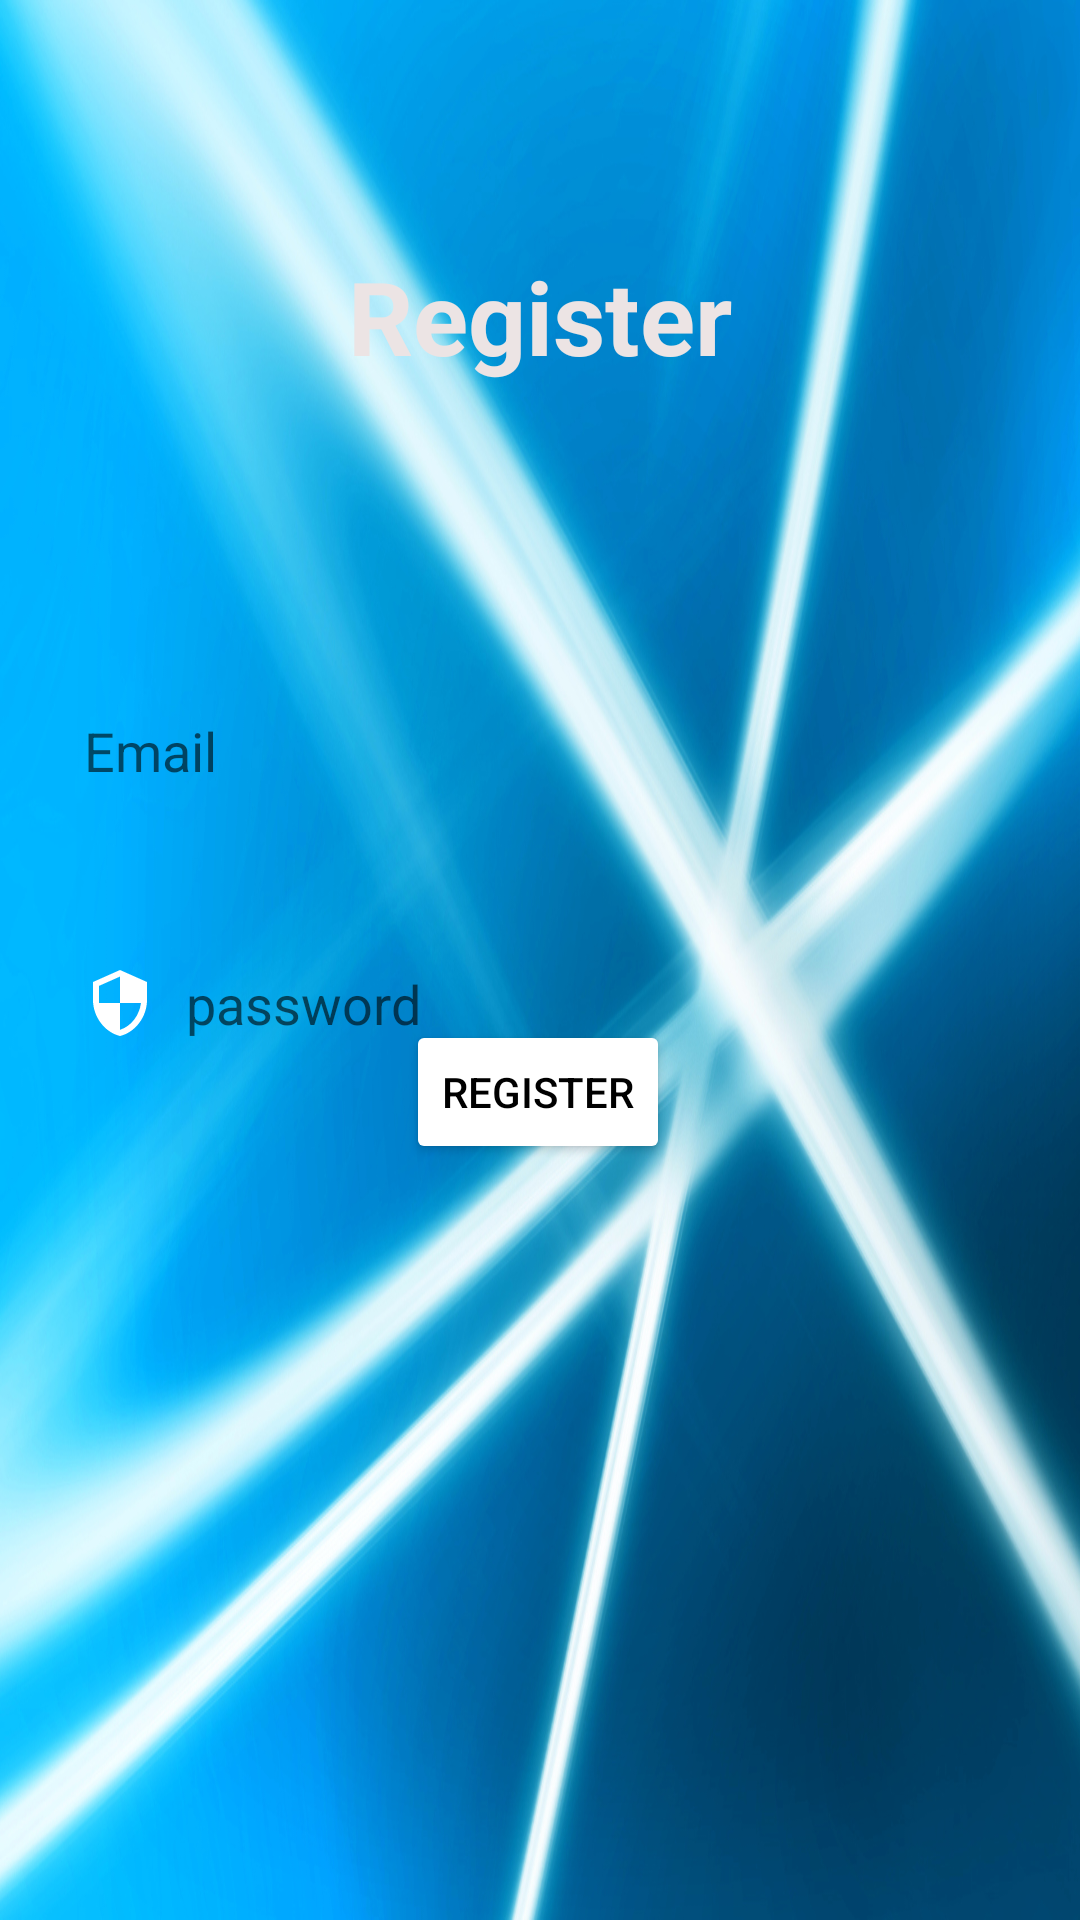

Android layout source for this screen:
<!-- AndroidManifest.xml: application theme Theme.BloodMenstrue -->
<!-- res/layout/activity_register.xml -->
<?xml version="1.0" encoding="utf-8"?>
<androidx.constraintlayout.widget.ConstraintLayout xmlns:android="http://schemas.android.com/apk/res/android"
    xmlns:app="http://schemas.android.com/apk/res-auto"
    xmlns:tools="http://schemas.android.com/tools"
    android:layout_width="match_parent"
    android:layout_height="match_parent"
    tools:context=".register"
    android:background="@drawable/bleue"
    android:id="@+id/register">

    <TextView
        android:id="@+id/textView"
        android:layout_width="wrap_content"
        android:layout_height="wrap_content"
        android:text="Register"
        android:textColor="#ECE4E4"
        android:textSize="34sp"
        android:textStyle="bold"
        app:layout_constraintBottom_toTopOf="@+id/button"
        app:layout_constraintEnd_toEndOf="parent"
        app:layout_constraintStart_toStartOf="parent"
        app:layout_constraintTop_toTopOf="parent"
        app:layout_constraintVertical_bias="0.27999997" />

    <EditText
        android:id="@+id/editTextTextPersonName"
        android:layout_width="0dp"
        android:layout_height="wrap_content"
        android:layout_marginStart="8dp"
        android:layout_marginTop="100dp"
        android:background="@drawable/style"
        android:drawableLeft="@drawable/ic_baseline_email"
        android:drawablePadding="10dp"
        android:ems="10"
        android:hint="Email"
        android:inputType="textEmailAddress"
        android:paddingLeft="20dp"
        android:paddingTop="10dp"
        android:paddingRight="10dp"
        android:paddingBottom="10dp"
        android:textColor="@color/white"
        app:layout_constraintEnd_toEndOf="parent"
        app:layout_constraintHorizontal_bias="0.4"
        app:layout_constraintStart_toStartOf="parent"
        app:layout_constraintTop_toBottomOf="@+id/textView"
        tools:ignore="MissingConstraints" />

    <EditText
        android:id="@+id/editTextTextPersonName2"
        android:layout_width="0dp"
        android:layout_height="wrap_content"
        android:layout_marginTop="40dp"
        android:background="@drawable/style"
        android:drawableLeft="@drawable/ic_baseline_security"
        android:drawablePadding="10dp"
        android:ems="10"
        android:hint="password"
        android:inputType="textWebPassword|textPassword"
        android:paddingLeft="20dp"
        android:paddingTop="10dp"
        android:paddingRight="10dp"
        android:paddingBottom="10dp"
        android:textColor="@color/white"
        app:layout_constraintEnd_toEndOf="parent"
        app:layout_constraintHorizontal_bias="0.445"
        app:layout_constraintStart_toStartOf="@+id/editTextTextPersonName"
        app:layout_constraintTop_toBottomOf="@+id/editTextTextPersonName" />

    <Button
        android:id="@+id/button"
        android:layout_width="wrap_content"
        android:layout_height="wrap_content"
        android:layout_marginBottom="252dp"
        android:backgroundTint="@color/white"
        android:textColor="@color/black"
        android:text="Register"
        app:layout_constraintBottom_toBottomOf="parent"
        app:layout_constraintEnd_toEndOf="parent"
        app:layout_constraintHorizontal_bias="0.498"
        app:layout_constraintStart_toStartOf="parent" />

    <LinearLayout
        android:layout_width="0dp"
        android:layout_height="wrap_content"
        android:orientation="horizontal"
        app:layout_constraintEnd_toEndOf="@+id/button"
        app:layout_constraintStart_toStartOf="@+id/button"
        tools:layout_editor_absoluteY="480dp"
        tools:ignore="MissingConstraints">

    </LinearLayout>

    <ProgressBar
        android:id="@+id/progressBar"
        style="?android:attr/progressBarStyle"
        android:layout_width="wrap_content"
        android:layout_height="wrap_content"
        android:scrollbarSize="50sp"
        android:visibility="invisible"
        app:layout_constraintEnd_toEndOf="parent"
        app:layout_constraintStart_toStartOf="parent"
        tools:ignore="MissingConstraints"
        tools:layout_editor_absoluteY="620dp" />


</androidx.constraintlayout.widget.ConstraintLayout>
<!-- resources referenced by this layout -->
<resources>
  <color name="black">#FF000000</color>
  <color name="white">#FFFFFFFF</color>
  <!-- drawable bleue: jpg bitmap (drawable, 603180 bytes) -->
  <!-- drawable ic_baseline_security (drawable) -->
  <vector android:height="24dp" android:tint="@android:color/white"
      android:viewportHeight="24" android:viewportWidth="24"
      android:width="24dp" xmlns:android="http://schemas.android.com/apk/res/android">
      <path android:fillColor="@android:color/white" android:pathData="M12,1L3,5v6c0,5.55 3.84,10.74 9,12 5.16,-1.26 9,-6.45 9,-12L21,5l-9,-4zM12,11.99h7c-0.53,4.12 -3.28,7.79 -7,8.94L12,12L5,12L5,6.3l7,-3.11v8.8z"/>
  </vector>
  <style name="Theme.BloodMenstrue" parent="Theme.MaterialComponents.DayNight.NoActionBar">
          
          <item name="windowActionBar">false</item>
          <item name="windowNoTitle">true</item>
          <item name="colorPrimary">@color/purple_500</item>
          <item name="colorPrimaryVariant">@color/red</item>
          <item name="colorOnPrimary">@color/white</item>
          
          <item name="colorSecondary">@color/teal_200</item>
          <item name="colorSecondaryVariant">@color/teal_700</item>
          <item name="colorOnSecondary">@color/black</item>
          
          <item name="android:statusBarColor" tools:targetApi="l">?attr/colorPrimaryVariant</item>
          
      </style>
  <color name="purple_500">#FF6200EE</color>
  <color name="red">#DA291C</color>
  <color name="teal_200">#FF03DAC5</color>
  <color name="teal_700">#FF018786</color>
</resources>
